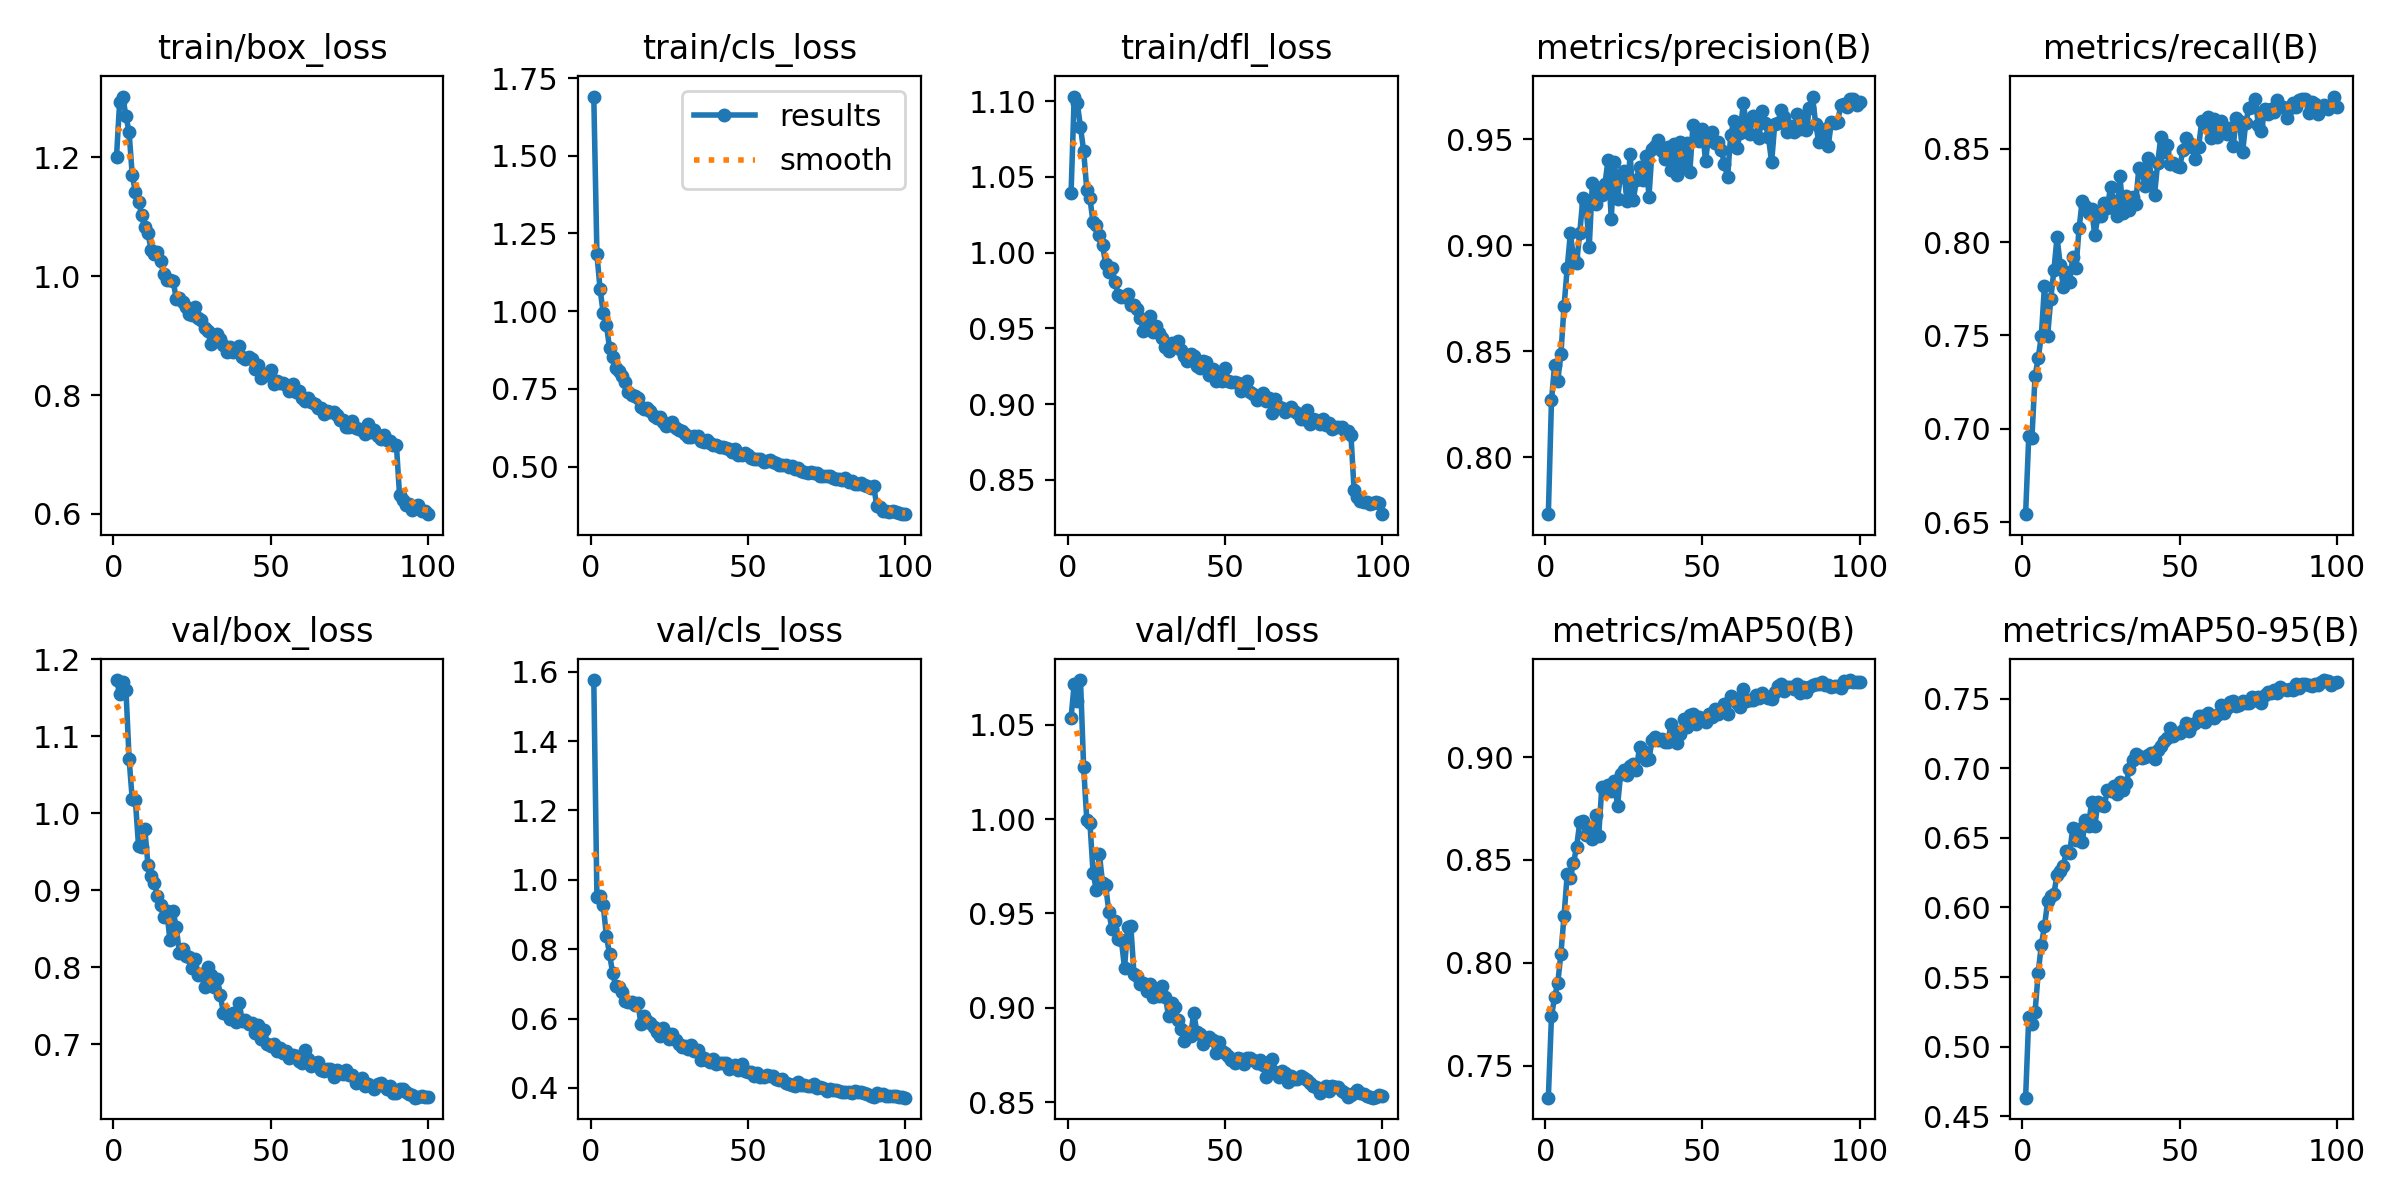

Values plotted in this chart, from the file beside it:
epoch, time, train/box_loss, train/cls_loss, train/dfl_loss, metrics/precision(B), metrics/recall(B), metrics/mAP50(B), metrics/mAP50-95(B), val/box_loss, val/cls_loss, val/dfl_loss, lr/pg0, lr/pg1, lr/pg2
1, 237, 1.201, 1.691, 1.039, 0.7731, 0.6543, 0.7345, 0.4633, 1.173, 1.576, 1.054, 0.0006655, 0.0006655, 0.0006655
2, 478, 1.293, 1.183, 1.103, 0.8269, 0.696, 0.7741, 0.5213, 1.155, 0.9492, 1.072, 0.001319, 0.001319, 0.001319
3, 713.5, 1.302, 1.071, 1.099, 0.8437, 0.6951, 0.7835, 0.5161, 1.17, 0.9533, 1.063, 0.001959, 0.001959, 0.001959
4, 949.7, 1.269, 0.9942, 1.083, 0.8361, 0.7281, 0.7902, 0.5246, 1.161, 0.9275, 1.074, 0.001941, 0.001941, 0.001941
5, 1189, 1.243, 0.9566, 1.067, 0.8486, 0.7378, 0.8045, 0.5529, 1.071, 0.8387, 1.028, 0.001921, 0.001921, 0.001921
6, 1427, 1.17, 0.8821, 1.042, 0.8713, 0.7498, 0.8229, 0.5732, 1.018, 0.7863, 0.9998, 0.001901, 0.001901, 0.001901
7, 1661, 1.142, 0.8517, 1.036, 0.8892, 0.7766, 0.843, 0.5865, 1.017, 0.7309, 0.9982, 0.001881, 0.001881, 0.001881
8, 1905, 1.125, 0.8176, 1.02, 0.9055, 0.7498, 0.8413, 0.6043, 0.9575, 0.6934, 0.9716, 0.001861, 0.001861, 0.001861
9, 2140, 1.104, 0.8076, 1.018, 0.8944, 0.7694, 0.8485, 0.6085, 0.956, 0.6895, 0.9627, 0.001842, 0.001842, 0.001842
10, 2377, 1.082, 0.7927, 1.012, 0.8916, 0.785, 0.8565, 0.61, 0.9799, 0.6753, 0.9816, 0.001822, 0.001822, 0.001822
11, 2609, 1.072, 0.7725, 1.005, 0.9059, 0.8026, 0.8683, 0.6235, 0.9332, 0.6508, 0.9664, 0.001802, 0.001802, 0.001802
12, 2845, 1.045, 0.7387, 0.9924, 0.9223, 0.7878, 0.8688, 0.6262, 0.9191, 0.6473, 0.9649, 0.001782, 0.001782, 0.001782
13, 3081, 1.038, 0.7303, 0.9871, 0.9188, 0.776, 0.8621, 0.6299, 0.9091, 0.6468, 0.951, 0.001762, 0.001762, 0.001762
14, 3316, 1.04, 0.7274, 0.9895, 0.899, 0.7838, 0.8635, 0.6407, 0.8931, 0.639, 0.9417, 0.001743, 0.001743, 0.001743
15, 3552, 1.026, 0.7196, 0.9807, 0.9293, 0.7785, 0.8604, 0.6391, 0.8814, 0.6458, 0.9463, 0.001723, 0.001723, 0.001723
16, 3788, 1.004, 0.6916, 0.9723, 0.9193, 0.7919, 0.8721, 0.6568, 0.8647, 0.5849, 0.9363, 0.001703, 0.001703, 0.001703
17, 4021, 0.9939, 0.6863, 0.9706, 0.9267, 0.7859, 0.8616, 0.6484, 0.8724, 0.6073, 0.9358, 0.001683, 0.001683, 0.001683
18, 4259, 0.993, 0.6874, 0.9704, 0.9237, 0.8072, 0.8853, 0.6565, 0.8348, 0.5916, 0.9211, 0.001663, 0.001663, 0.001663
19, 4492, 0.9927, 0.6782, 0.9727, 0.9289, 0.8221, 0.8843, 0.647, 0.8729, 0.588, 0.943, 0.001644, 0.001644, 0.001644
20, 4732, 0.9614, 0.6623, 0.9651, 0.9403, 0.8193, 0.8864, 0.6628, 0.8518, 0.5755, 0.9434, 0.001624, 0.001624, 0.001624
21, 4981, 0.9626, 0.6563, 0.9652, 0.9125, 0.8156, 0.8836, 0.6585, 0.8185, 0.5598, 0.9182, 0.001604, 0.001604, 0.001604
22, 5227, 0.956, 0.6594, 0.963, 0.9393, 0.8175, 0.8883, 0.6761, 0.8234, 0.5501, 0.9166, 0.001584, 0.001584, 0.001584
23, 5463, 0.9485, 0.6423, 0.9569, 0.922, 0.8035, 0.8762, 0.6584, 0.8141, 0.5724, 0.9127, 0.001564, 0.001564, 0.001564
24, 5699, 0.9361, 0.6308, 0.9485, 0.9331, 0.8139, 0.892, 0.6761, 0.8126, 0.5595, 0.9132, 0.001545, 0.001545, 0.001545
25, 5936, 0.9353, 0.6346, 0.9538, 0.9352, 0.8137, 0.8935, 0.6734, 0.7986, 0.542, 0.9088, 0.001525, 0.001525, 0.001525
26, 6171, 0.9474, 0.6422, 0.9581, 0.9206, 0.8211, 0.8912, 0.6727, 0.8106, 0.5539, 0.9127, 0.001505, 0.001505, 0.001505
27, 6406, 0.9293, 0.6231, 0.9476, 0.9429, 0.8184, 0.8958, 0.6844, 0.7892, 0.5371, 0.9058, 0.001485, 0.001485, 0.001485
28, 6645, 0.9257, 0.6181, 0.9514, 0.9211, 0.8295, 0.8969, 0.684, 0.7914, 0.5251, 0.9096, 0.001465, 0.001465, 0.001465
29, 6878, 0.9136, 0.6153, 0.9466, 0.9307, 0.822, 0.8939, 0.6874, 0.7743, 0.5182, 0.9062, 0.001446, 0.001446, 0.001446
30, 7112, 0.9081, 0.6059, 0.9438, 0.937, 0.8137, 0.9049, 0.6816, 0.8008, 0.5196, 0.9116, 0.001426, 0.001426, 0.001426
31, 7353, 0.8857, 0.5937, 0.9378, 0.9308, 0.8351, 0.9027, 0.6898, 0.79, 0.5118, 0.9059, 0.001406, 0.001406, 0.001406
32, 7585, 0.8939, 0.5941, 0.9353, 0.9422, 0.8157, 0.8983, 0.6842, 0.7741, 0.5222, 0.8956, 0.001386, 0.001386, 0.001386
33, 7819, 0.9019, 0.5974, 0.9404, 0.9229, 0.8248, 0.8991, 0.6896, 0.7846, 0.5066, 0.9026, 0.001366, 0.001366, 0.001366
34, 8055, 0.8942, 0.5969, 0.9377, 0.9453, 0.817, 0.9082, 0.6993, 0.7637, 0.5094, 0.9004, 0.001347, 0.001347, 0.001347
35, 8294, 0.8848, 0.5834, 0.9417, 0.9466, 0.8239, 0.9099, 0.706, 0.7405, 0.4808, 0.8935, 0.001327, 0.001327, 0.001327
36, 8528, 0.8726, 0.5793, 0.9359, 0.9496, 0.8204, 0.9083, 0.7101, 0.7394, 0.4865, 0.8887, 0.001307, 0.001307, 0.001307
37, 8764, 0.8804, 0.5841, 0.9316, 0.9443, 0.8397, 0.9087, 0.7092, 0.7333, 0.4806, 0.8823, 0.001287, 0.001287, 0.001287
38, 8999, 0.8724, 0.5764, 0.9282, 0.9406, 0.8378, 0.9074, 0.7071, 0.74, 0.4742, 0.8851, 0.001267, 0.001267, 0.001267
39, 9234, 0.8749, 0.5707, 0.9328, 0.9461, 0.8299, 0.9072, 0.708, 0.7284, 0.4821, 0.8852, 0.001248, 0.001248, 0.001248
40, 9466, 0.8824, 0.5706, 0.9315, 0.9354, 0.8452, 0.916, 0.7099, 0.754, 0.4691, 0.8972, 0.001228, 0.001228, 0.001228
41, 9697, 0.8636, 0.5627, 0.9248, 0.9478, 0.835, 0.9126, 0.7111, 0.7297, 0.4715, 0.8874, 0.001208, 0.001208, 0.001208
42, 9938, 0.8602, 0.5618, 0.924, 0.9329, 0.8253, 0.9068, 0.7065, 0.7315, 0.4711, 0.8862, 0.001188, 0.001188, 0.001188
43, 10172, 0.8635, 0.5582, 0.9286, 0.9485, 0.8425, 0.9112, 0.7132, 0.7262, 0.4716, 0.881, 0.001168, 0.001168, 0.001168
44, 10406, 0.8615, 0.5562, 0.928, 0.9371, 0.8561, 0.9185, 0.716, 0.7275, 0.4541, 0.8835, 0.001149, 0.001149, 0.001149
45, 10641, 0.8446, 0.5483, 0.9195, 0.9482, 0.848, 0.9147, 0.7193, 0.7147, 0.4604, 0.8844, 0.001129, 0.001129, 0.001129
46, 10877, 0.8499, 0.5559, 0.9229, 0.9346, 0.8517, 0.9206, 0.7218, 0.7249, 0.4645, 0.8829, 0.001109, 0.001109, 0.001109
47, 11117, 0.8294, 0.5387, 0.9151, 0.9568, 0.842, 0.9209, 0.729, 0.706, 0.4527, 0.8759, 0.001089, 0.001089, 0.001089
48, 11353, 0.8348, 0.5373, 0.9167, 0.9501, 0.8425, 0.9161, 0.7229, 0.718, 0.4685, 0.8817, 0.001069, 0.001069, 0.001069
49, 11588, 0.8335, 0.5422, 0.9155, 0.9491, 0.8406, 0.9193, 0.7252, 0.7, 0.4498, 0.8769, 0.00105, 0.00105, 0.00105
50, 11821, 0.842, 0.5369, 0.9241, 0.9547, 0.84, 0.9185, 0.7253, 0.6969, 0.4453, 0.8763, 0.00103, 0.00103, 0.00103
51, 12052, 0.8183, 0.527, 0.9152, 0.9395, 0.849, 0.9172, 0.7278, 0.6996, 0.4461, 0.8744, 0.00101, 0.00101, 0.00101
52, 12286, 0.8244, 0.5259, 0.9147, 0.9523, 0.8554, 0.9208, 0.7327, 0.6904, 0.4329, 0.8722, 0.0009902, 0.0009902, 0.0009902
53, 12521, 0.8203, 0.5253, 0.9148, 0.9534, 0.8529, 0.9194, 0.7265, 0.6944, 0.4432, 0.8706, 0.0009704, 0.0009704, 0.0009704
54, 12755, 0.8201, 0.5249, 0.9142, 0.9484, 0.8509, 0.9235, 0.7313, 0.6881, 0.4313, 0.8732, 0.0009506, 0.0009506, 0.0009506
55, 12993, 0.8161, 0.516, 0.9087, 0.9487, 0.8443, 0.9208, 0.7326, 0.6905, 0.4323, 0.873, 0.0009308, 0.0009308, 0.0009308
56, 13224, 0.8075, 0.5185, 0.91, 0.9448, 0.8508, 0.9235, 0.7375, 0.6822, 0.4371, 0.87, 0.000911, 0.000911, 0.000911
57, 13454, 0.8181, 0.5202, 0.9154, 0.9383, 0.8647, 0.9257, 0.7378, 0.6858, 0.433, 0.8732, 0.0008912, 0.0008912, 0.0008912
58, 13691, 0.8059, 0.5143, 0.9081, 0.932, 0.8634, 0.9211, 0.7334, 0.6851, 0.4332, 0.8733, 0.0008714, 0.0008714, 0.0008714
59, 13923, 0.8066, 0.5115, 0.9068, 0.9522, 0.8668, 0.9295, 0.7399, 0.6781, 0.4261, 0.8725, 0.0008516, 0.0008516, 0.0008516
60, 14160, 0.7943, 0.5055, 0.9028, 0.9585, 0.8554, 0.9286, 0.7369, 0.6749, 0.4214, 0.8705, 0.0008318, 0.0008318, 0.0008318
... 40 more rows
